The GitHub repository AlvaroVasquezAI/Maize_Leaf_Disease_Classification contains a labelled image folder "data" with 2 categories: phaeosphaeria leaf spot, southern rust. Examples follow, each with its label.

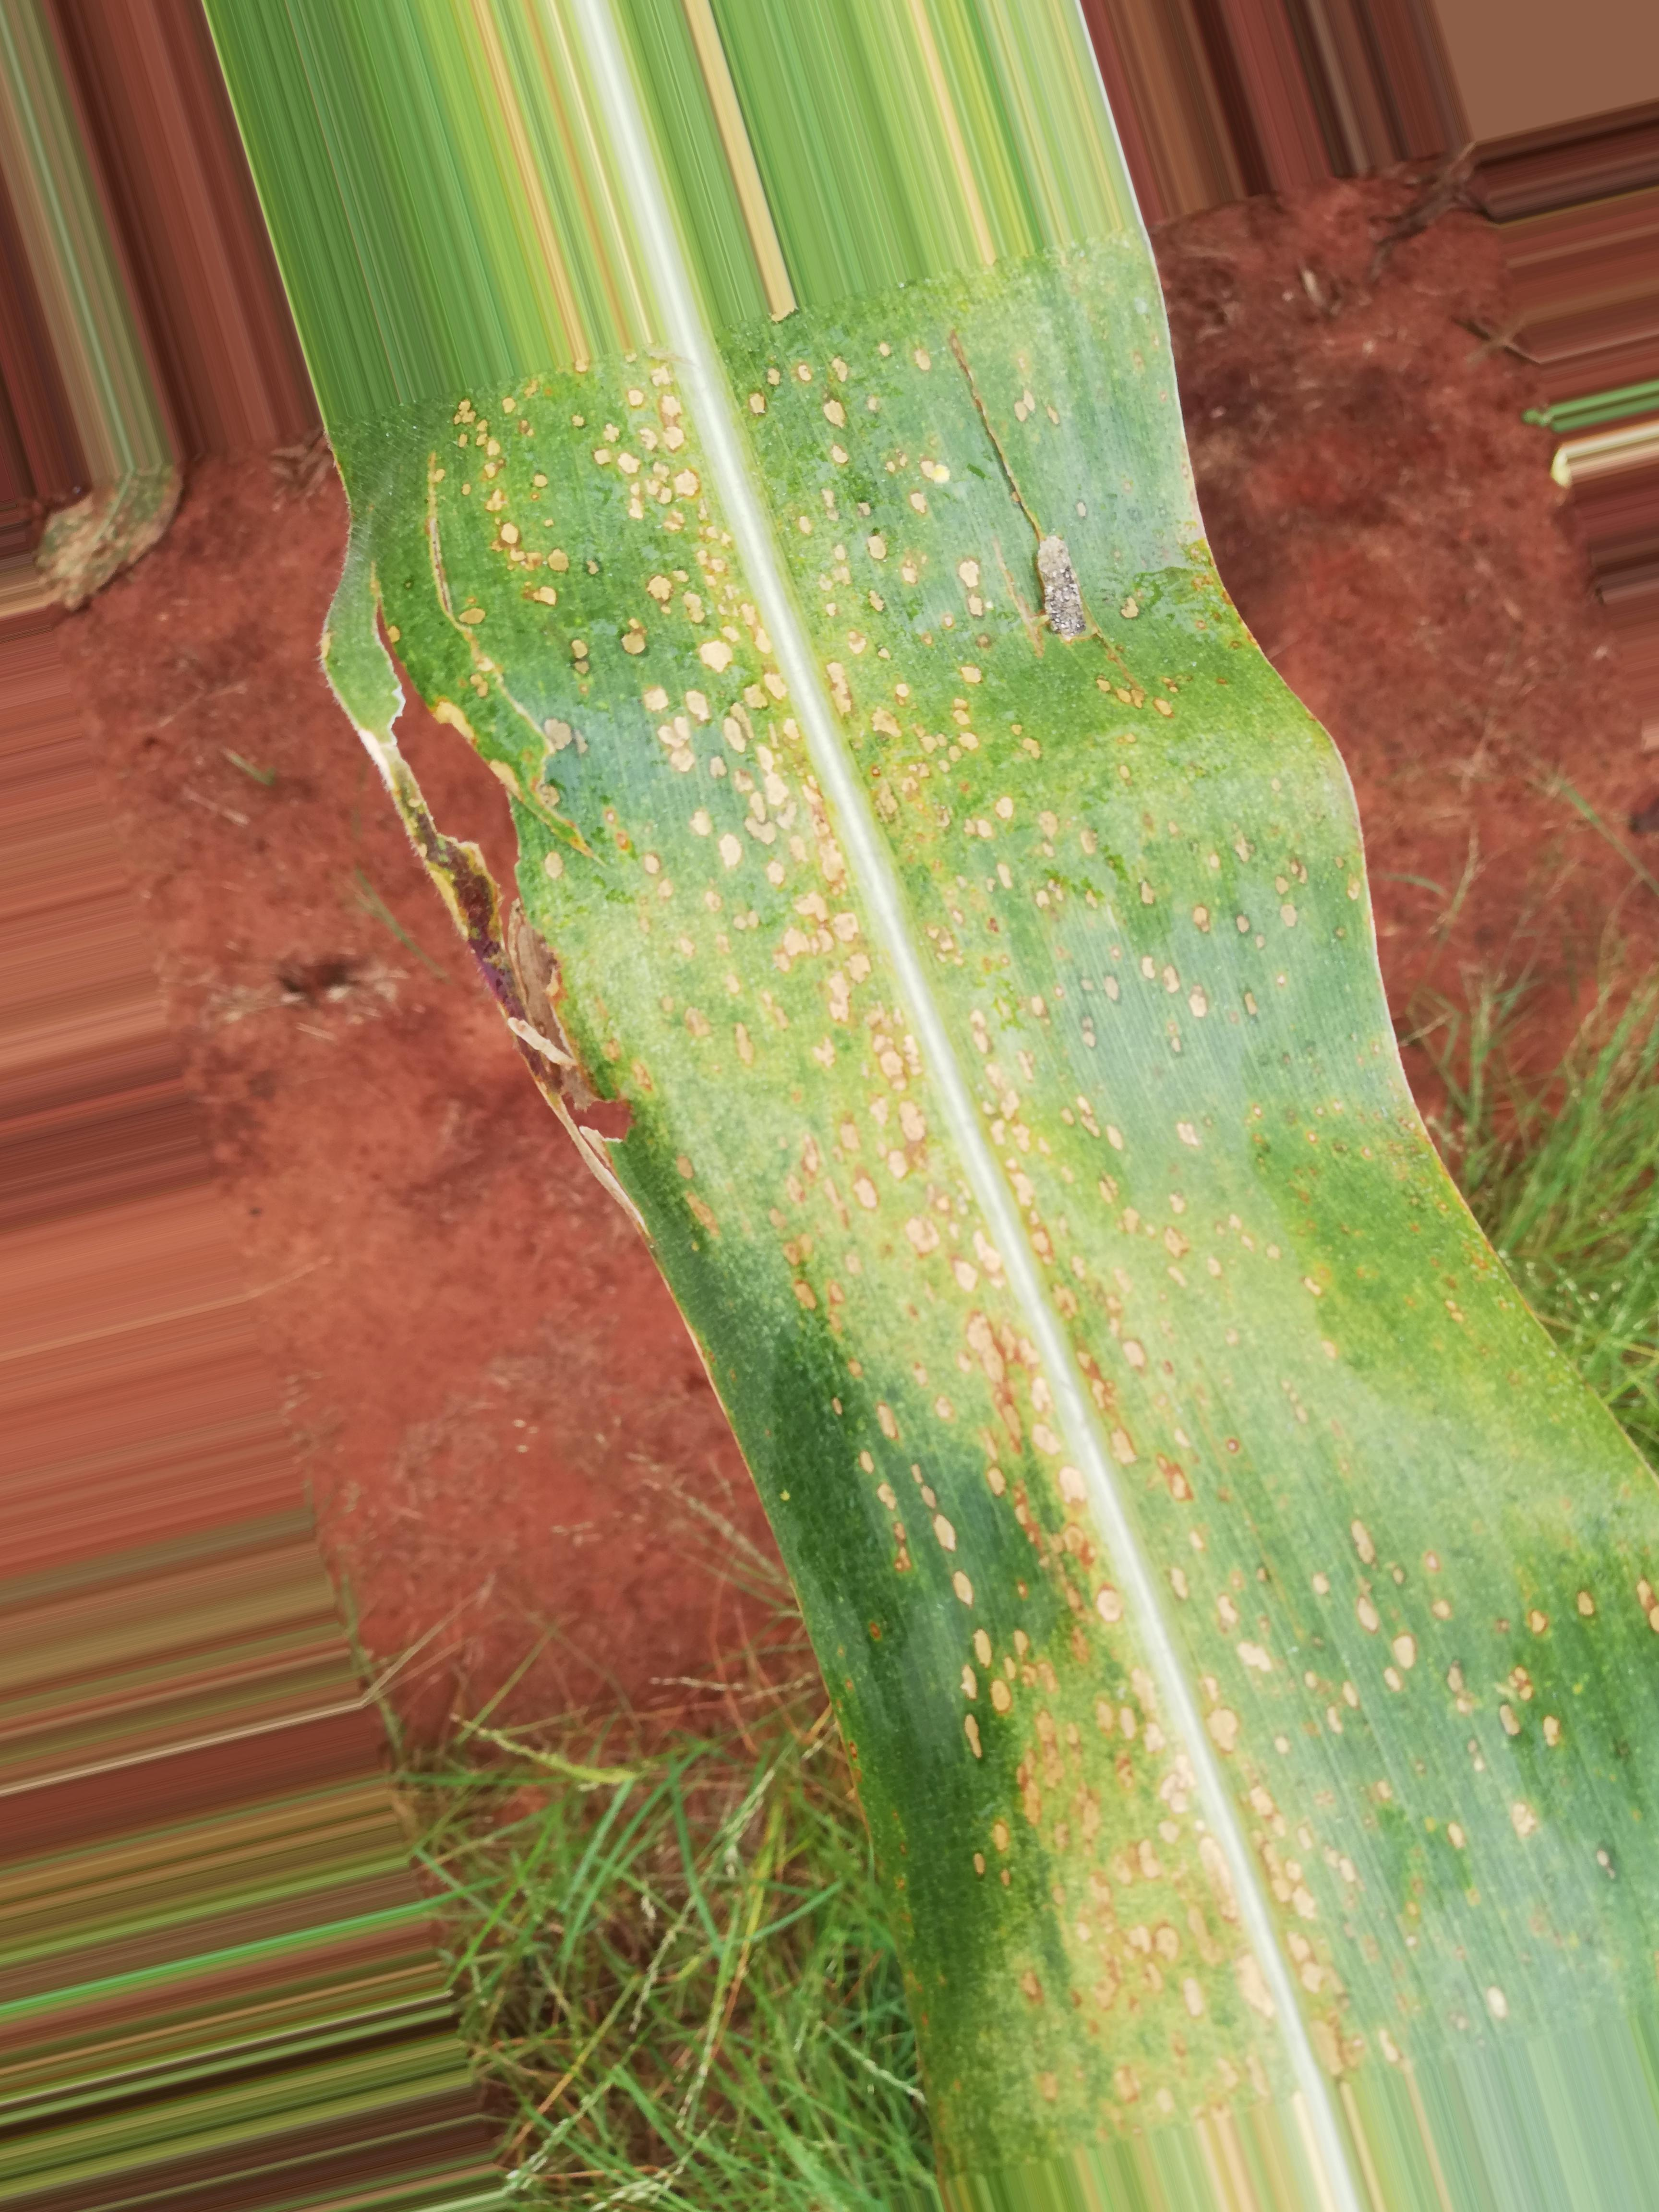
Label: southern rust

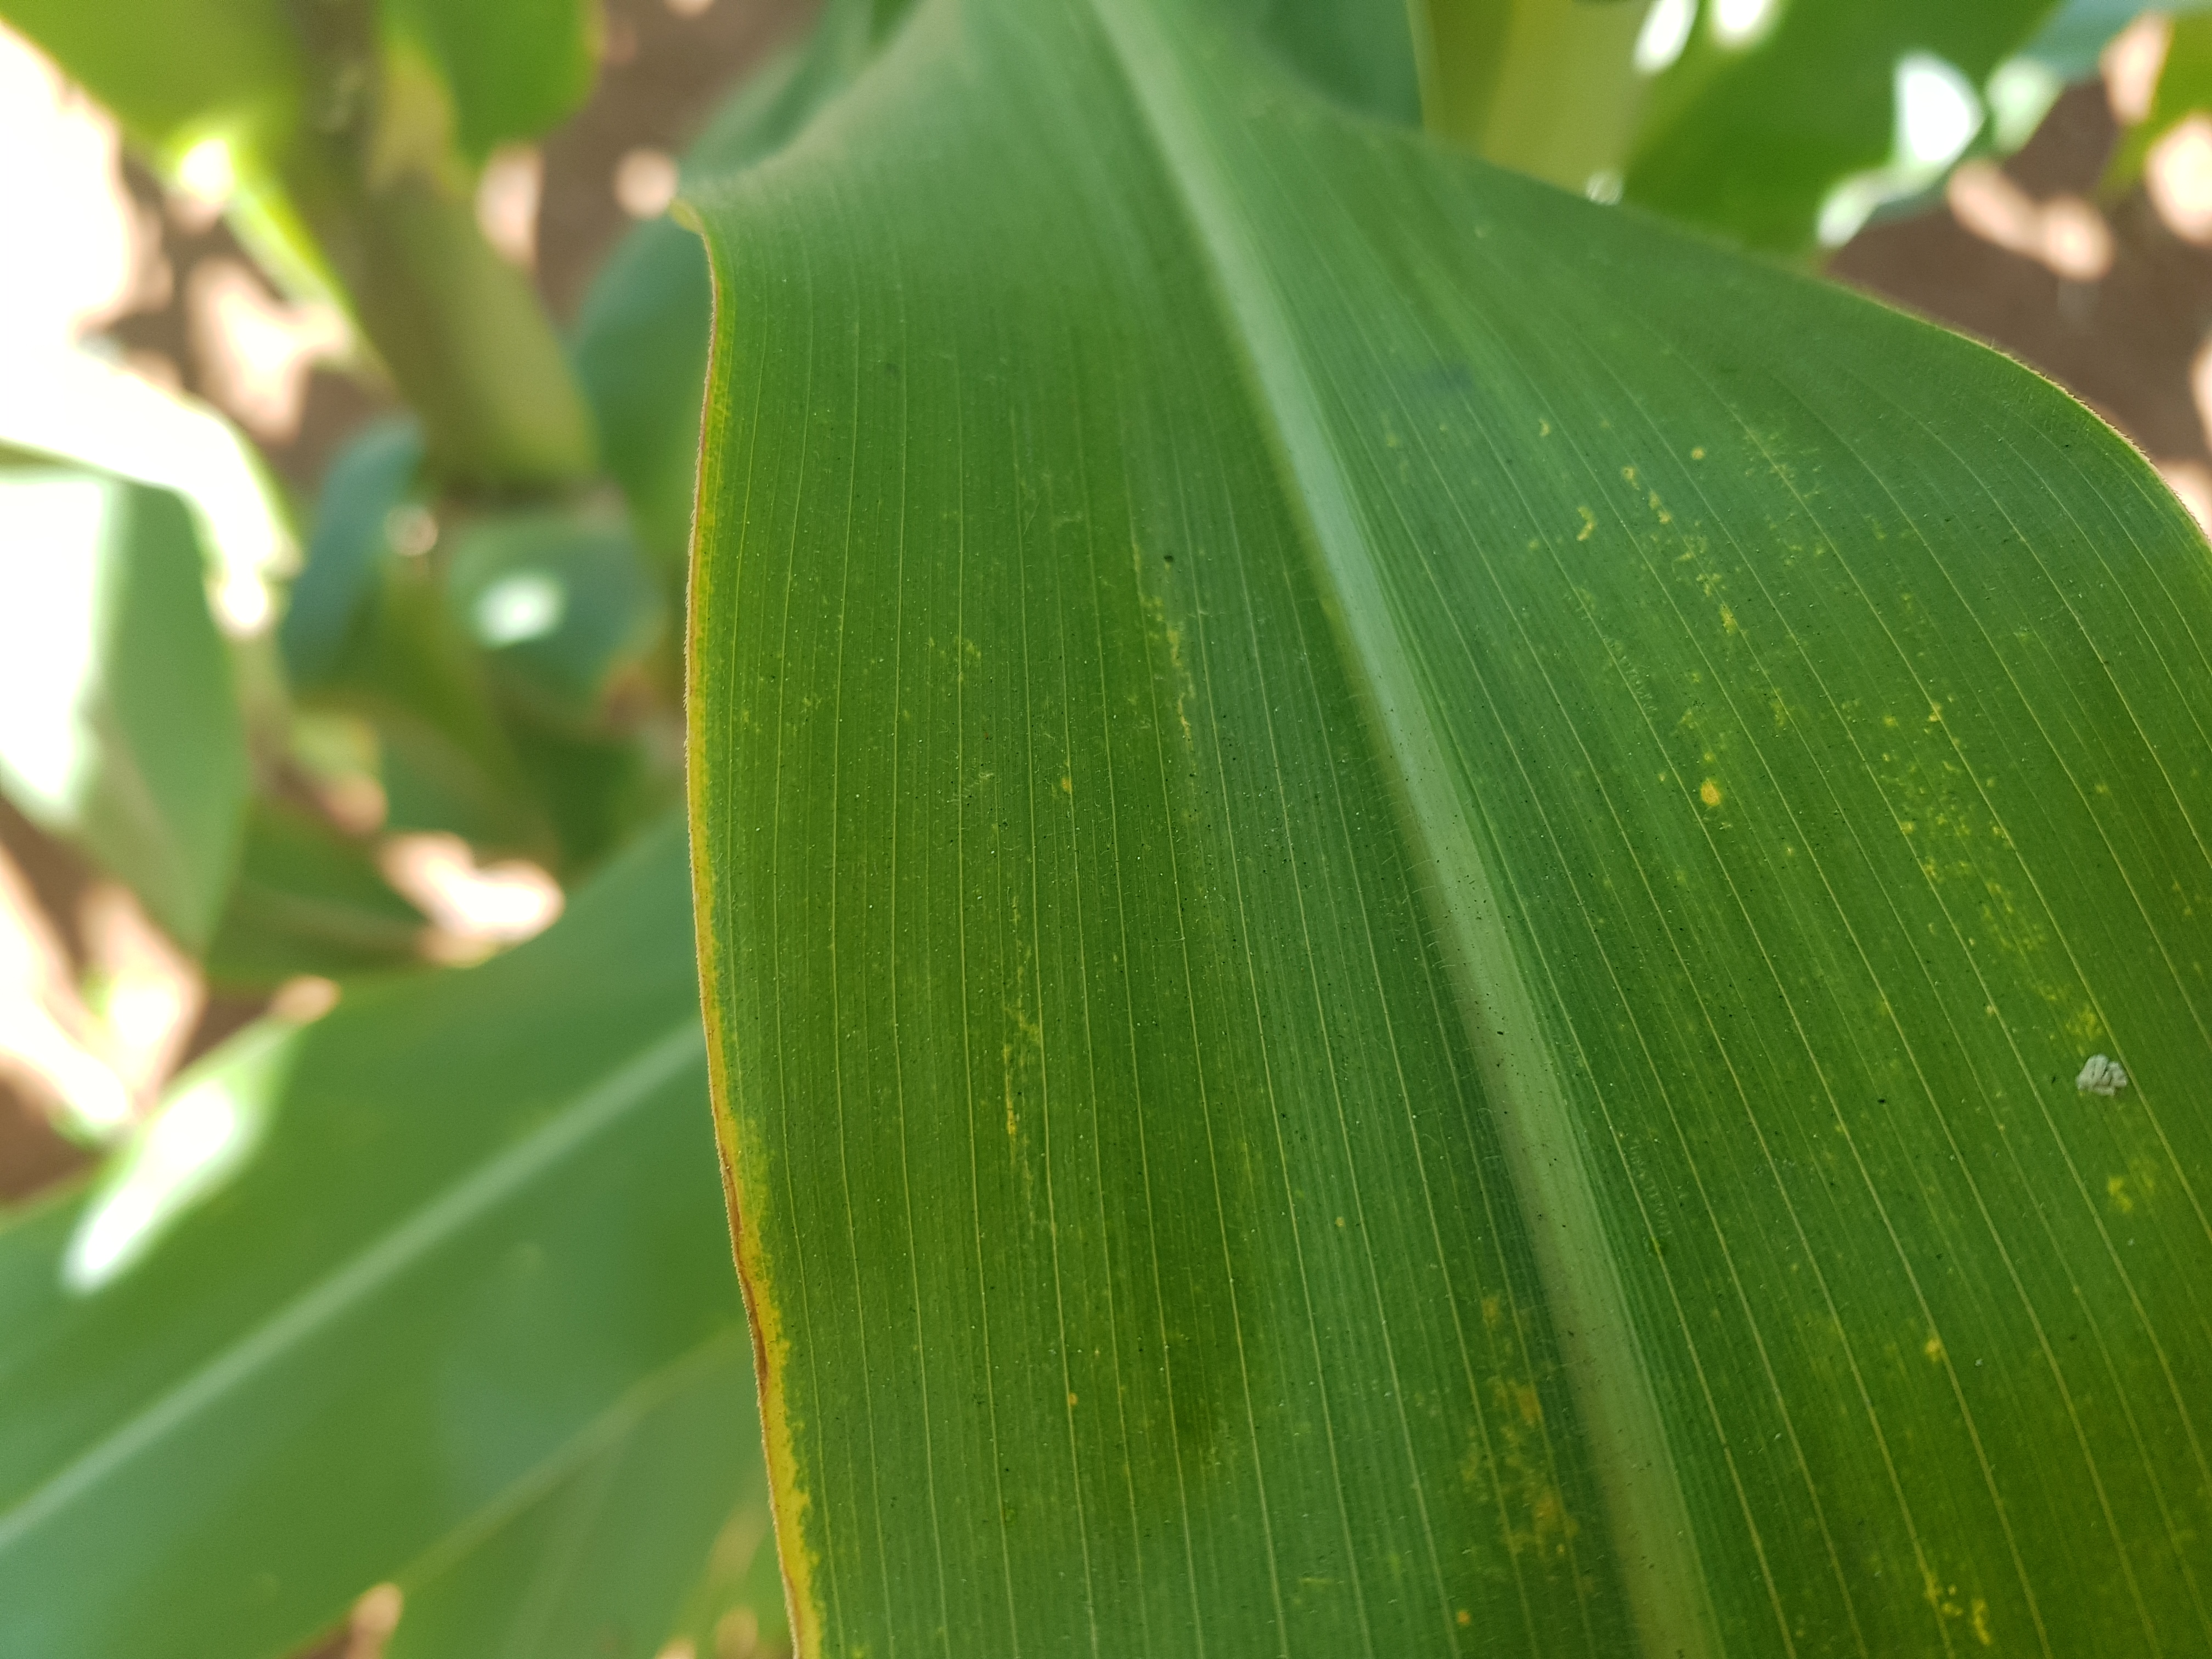
Label: phaeosphaeria leaf spot

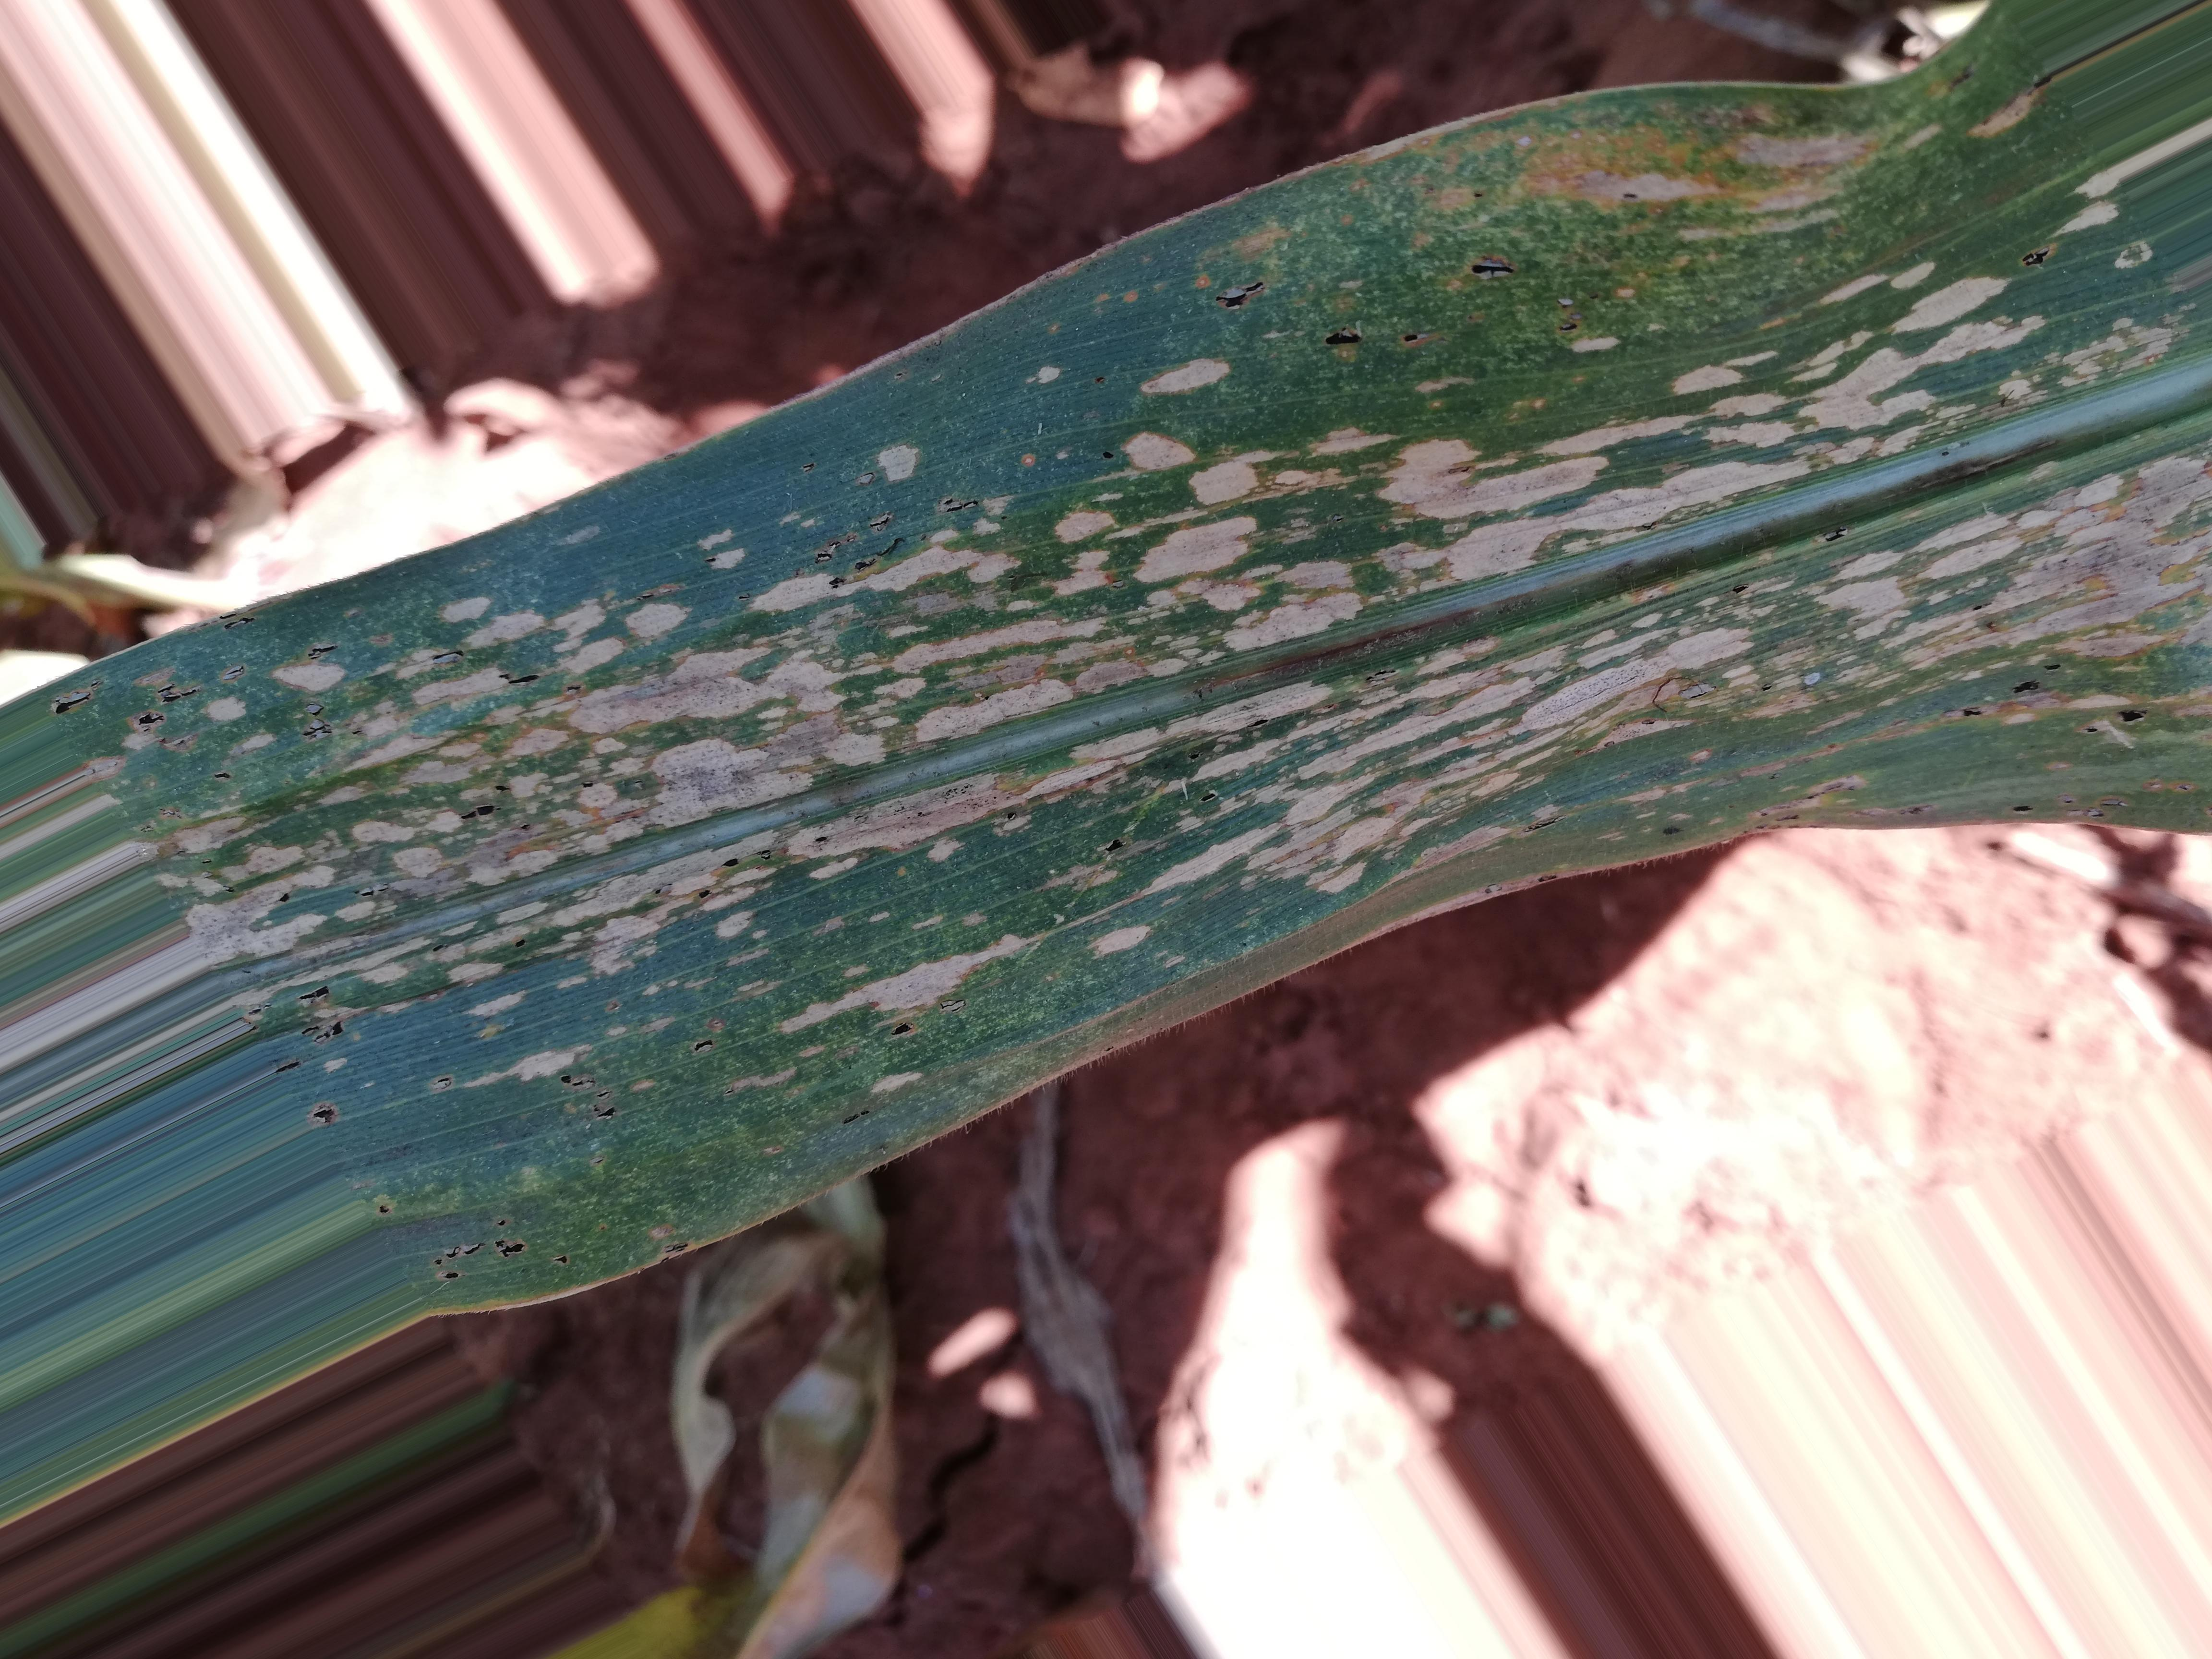
Label: southern rust

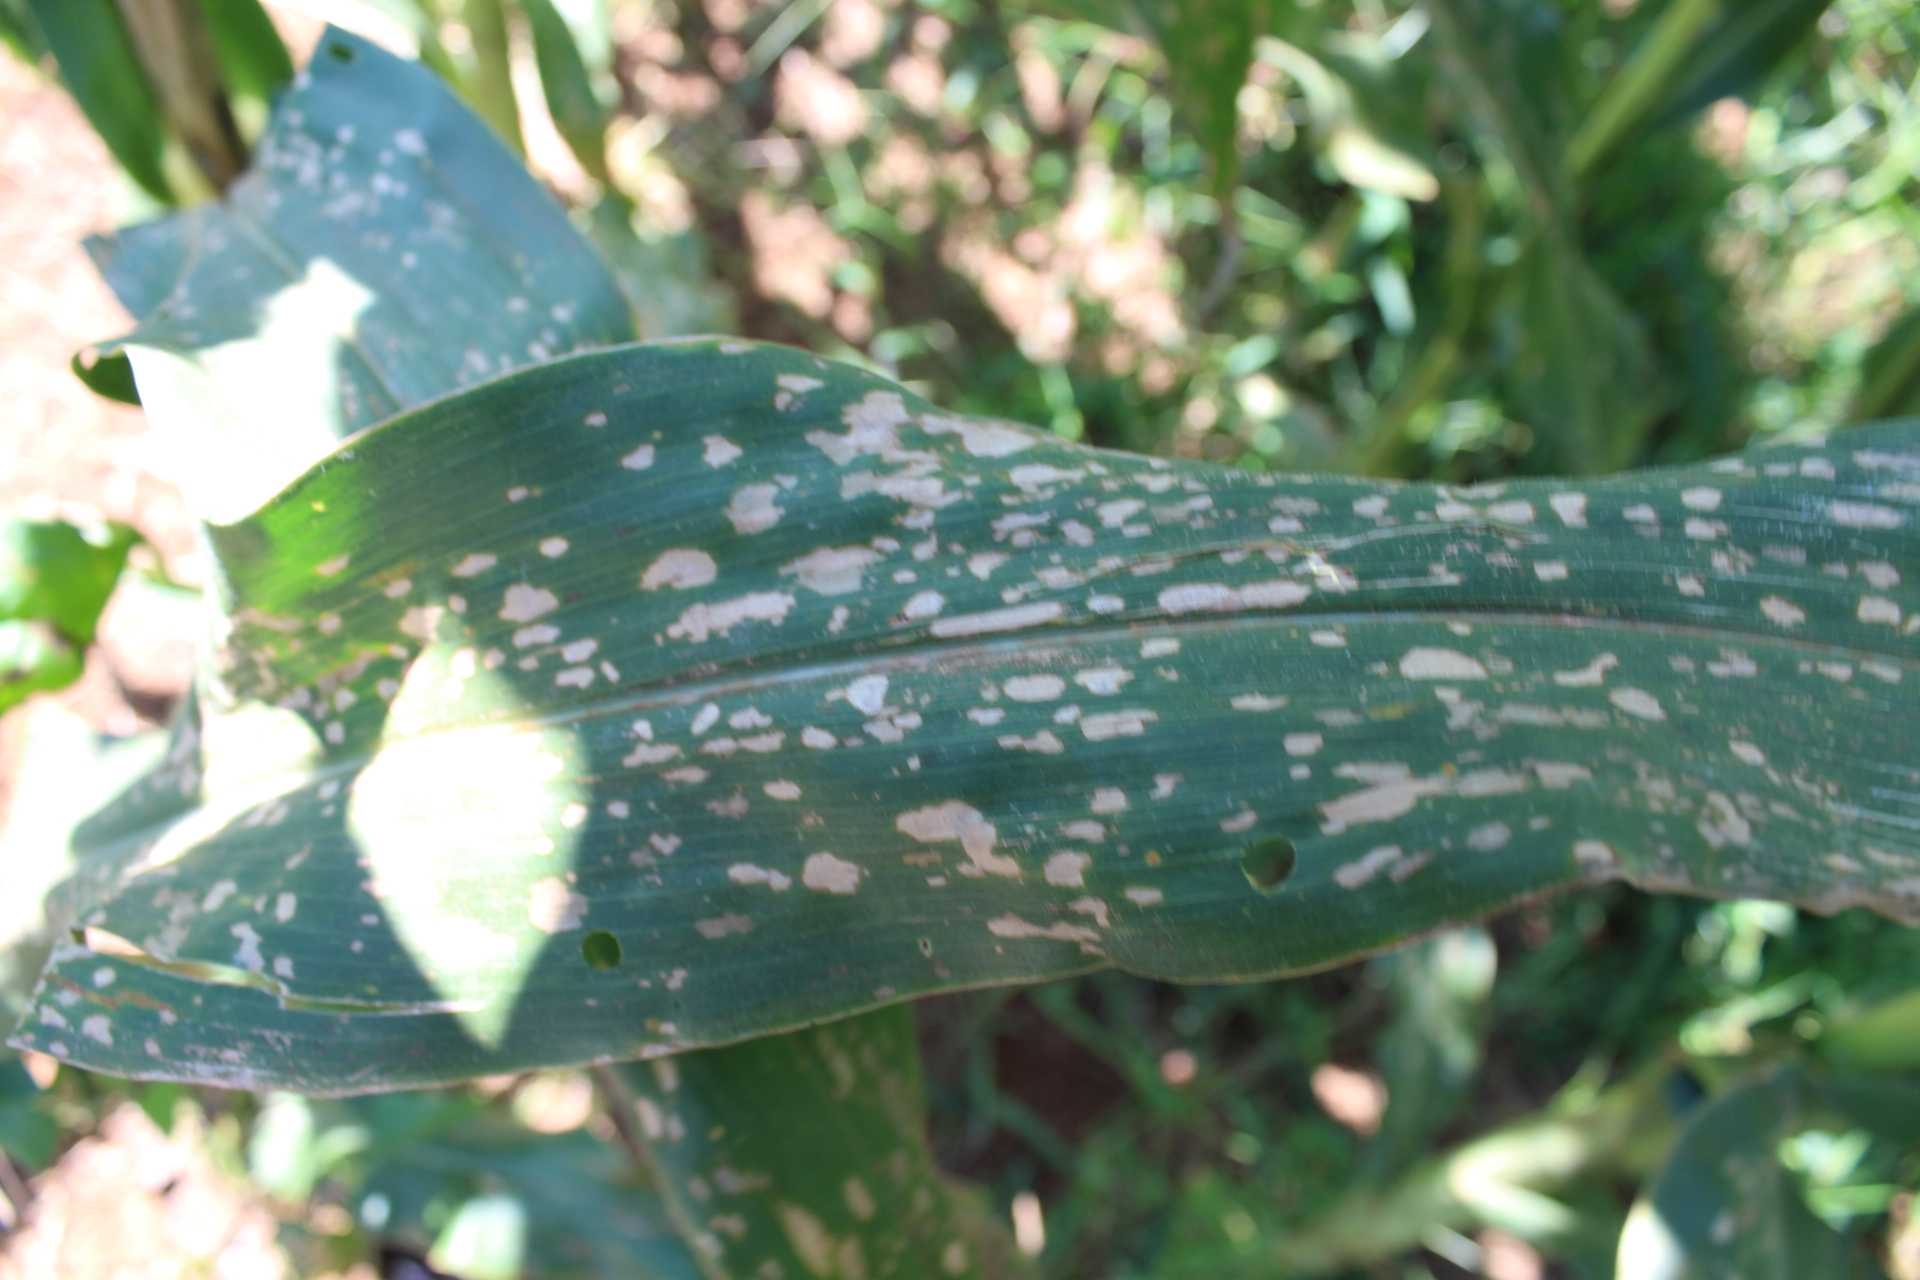
Label: phaeosphaeria leaf spot

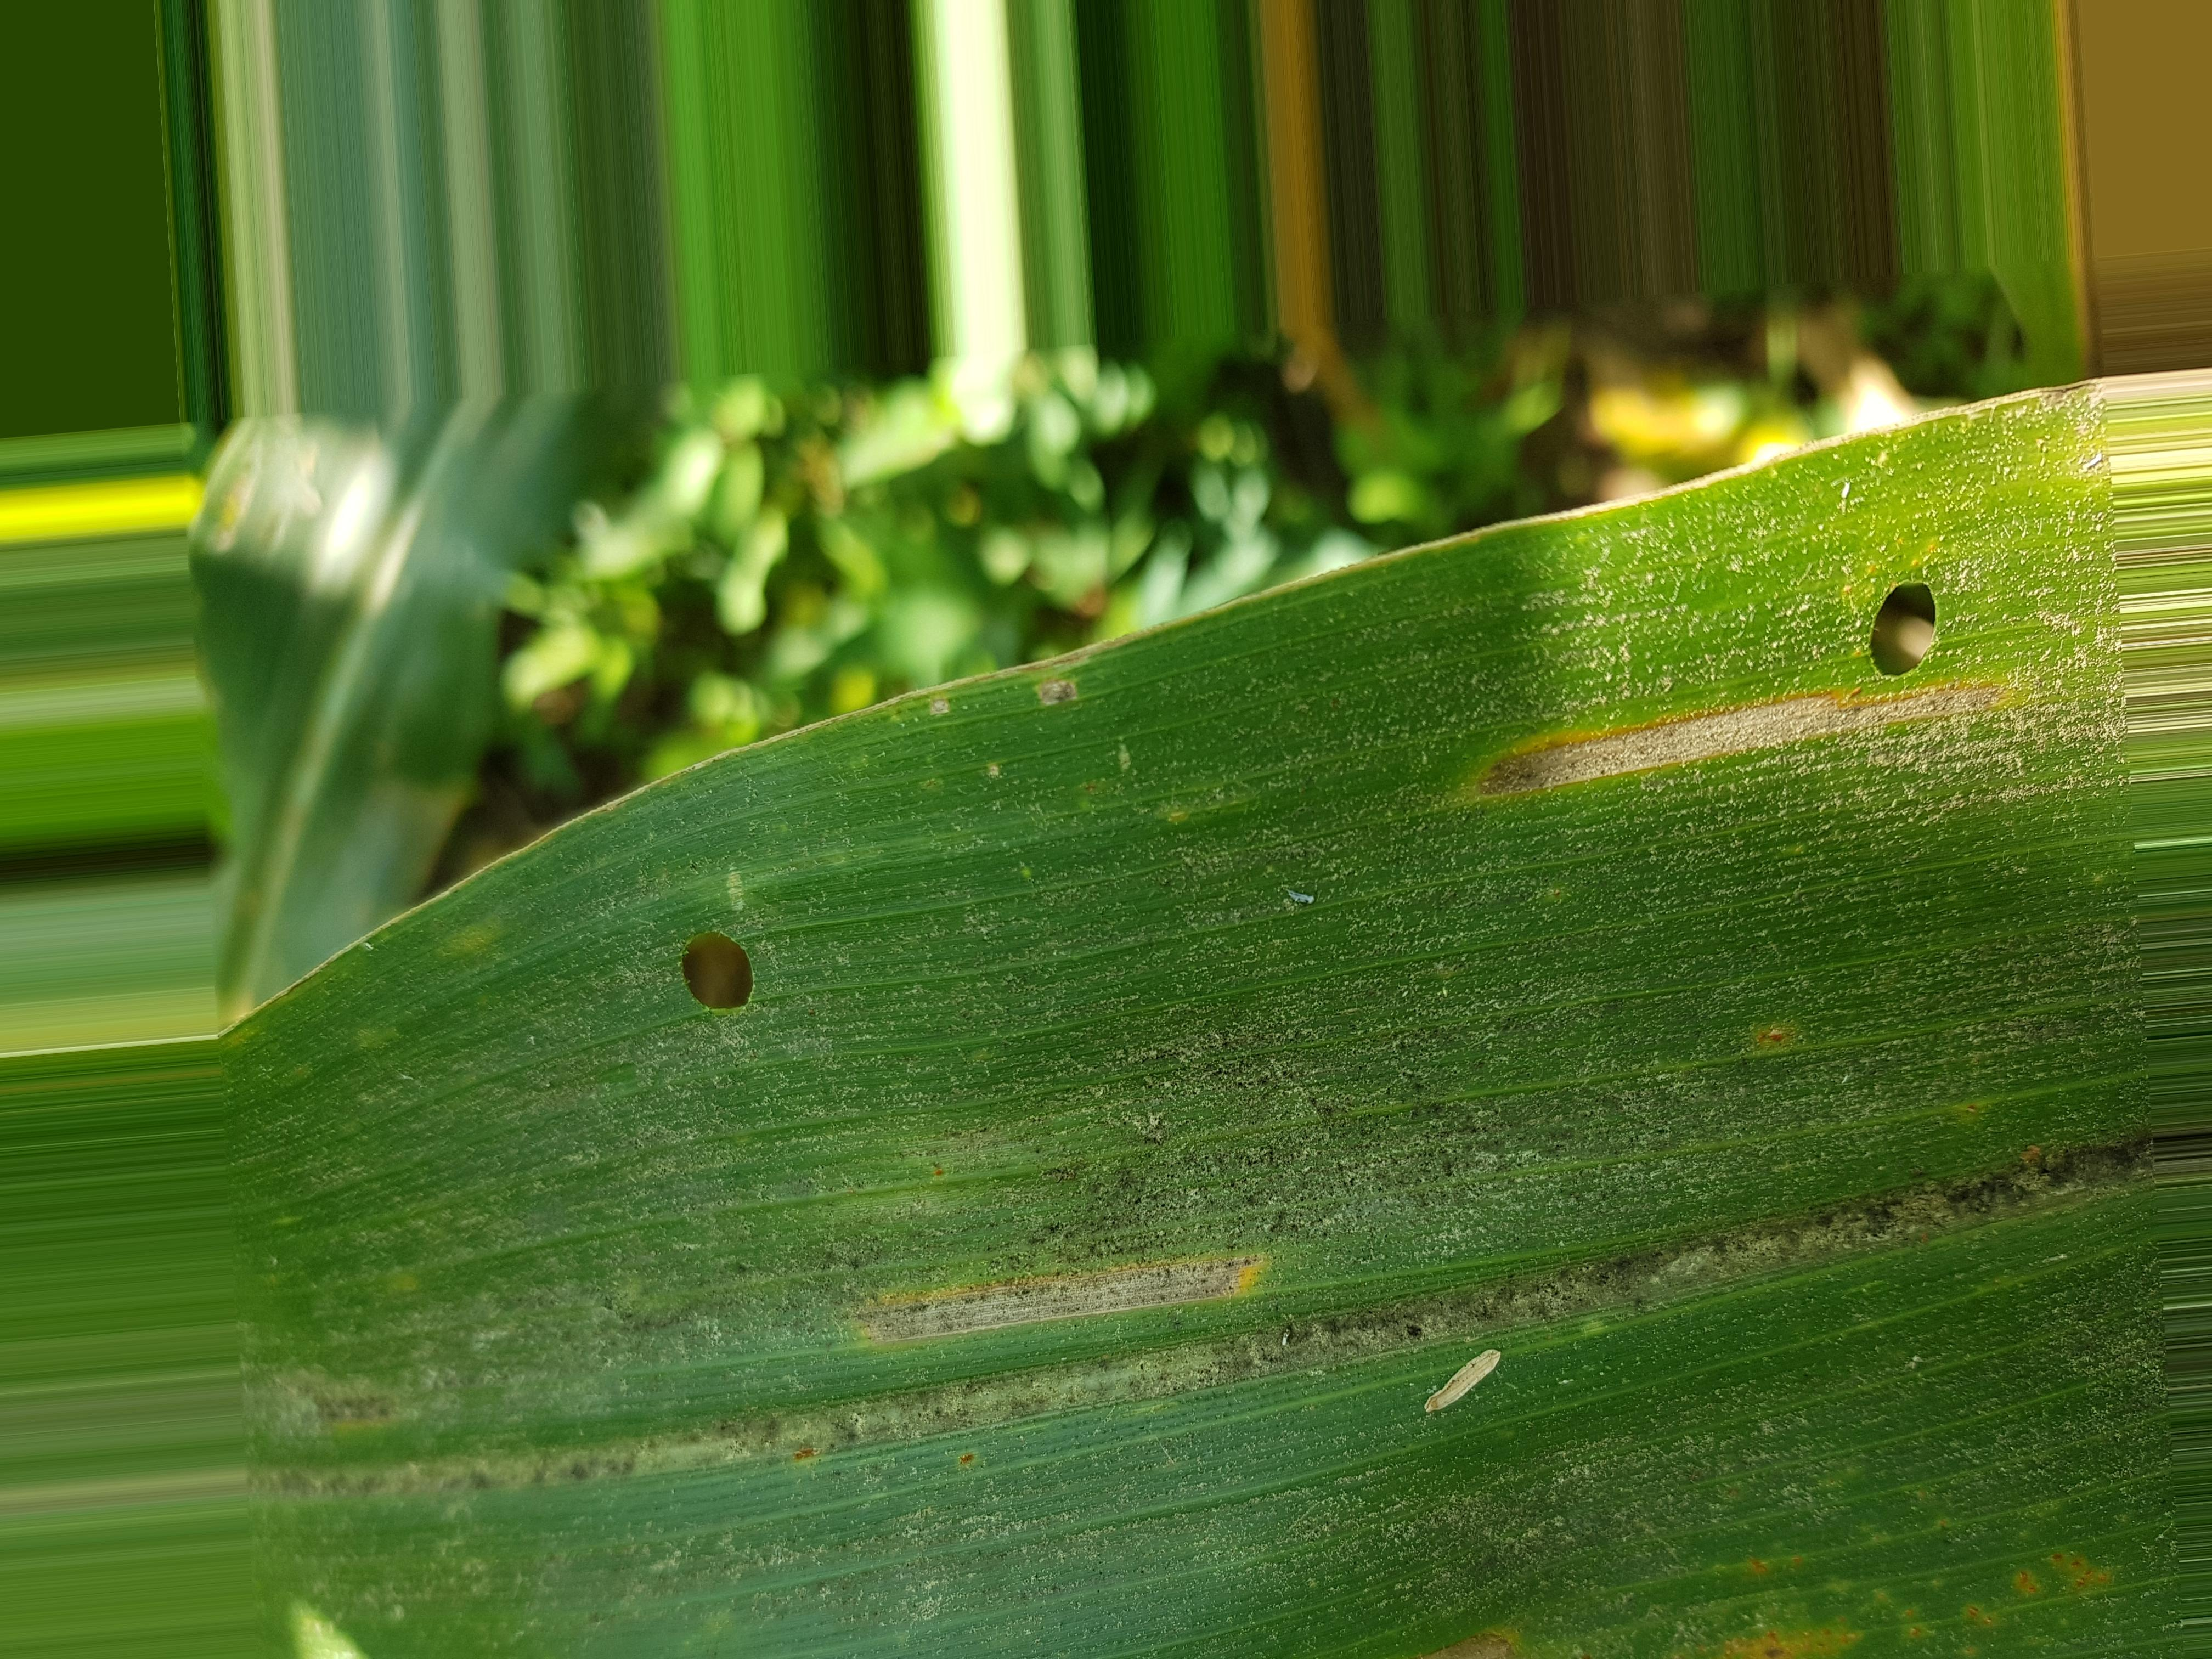
Label: southern rust

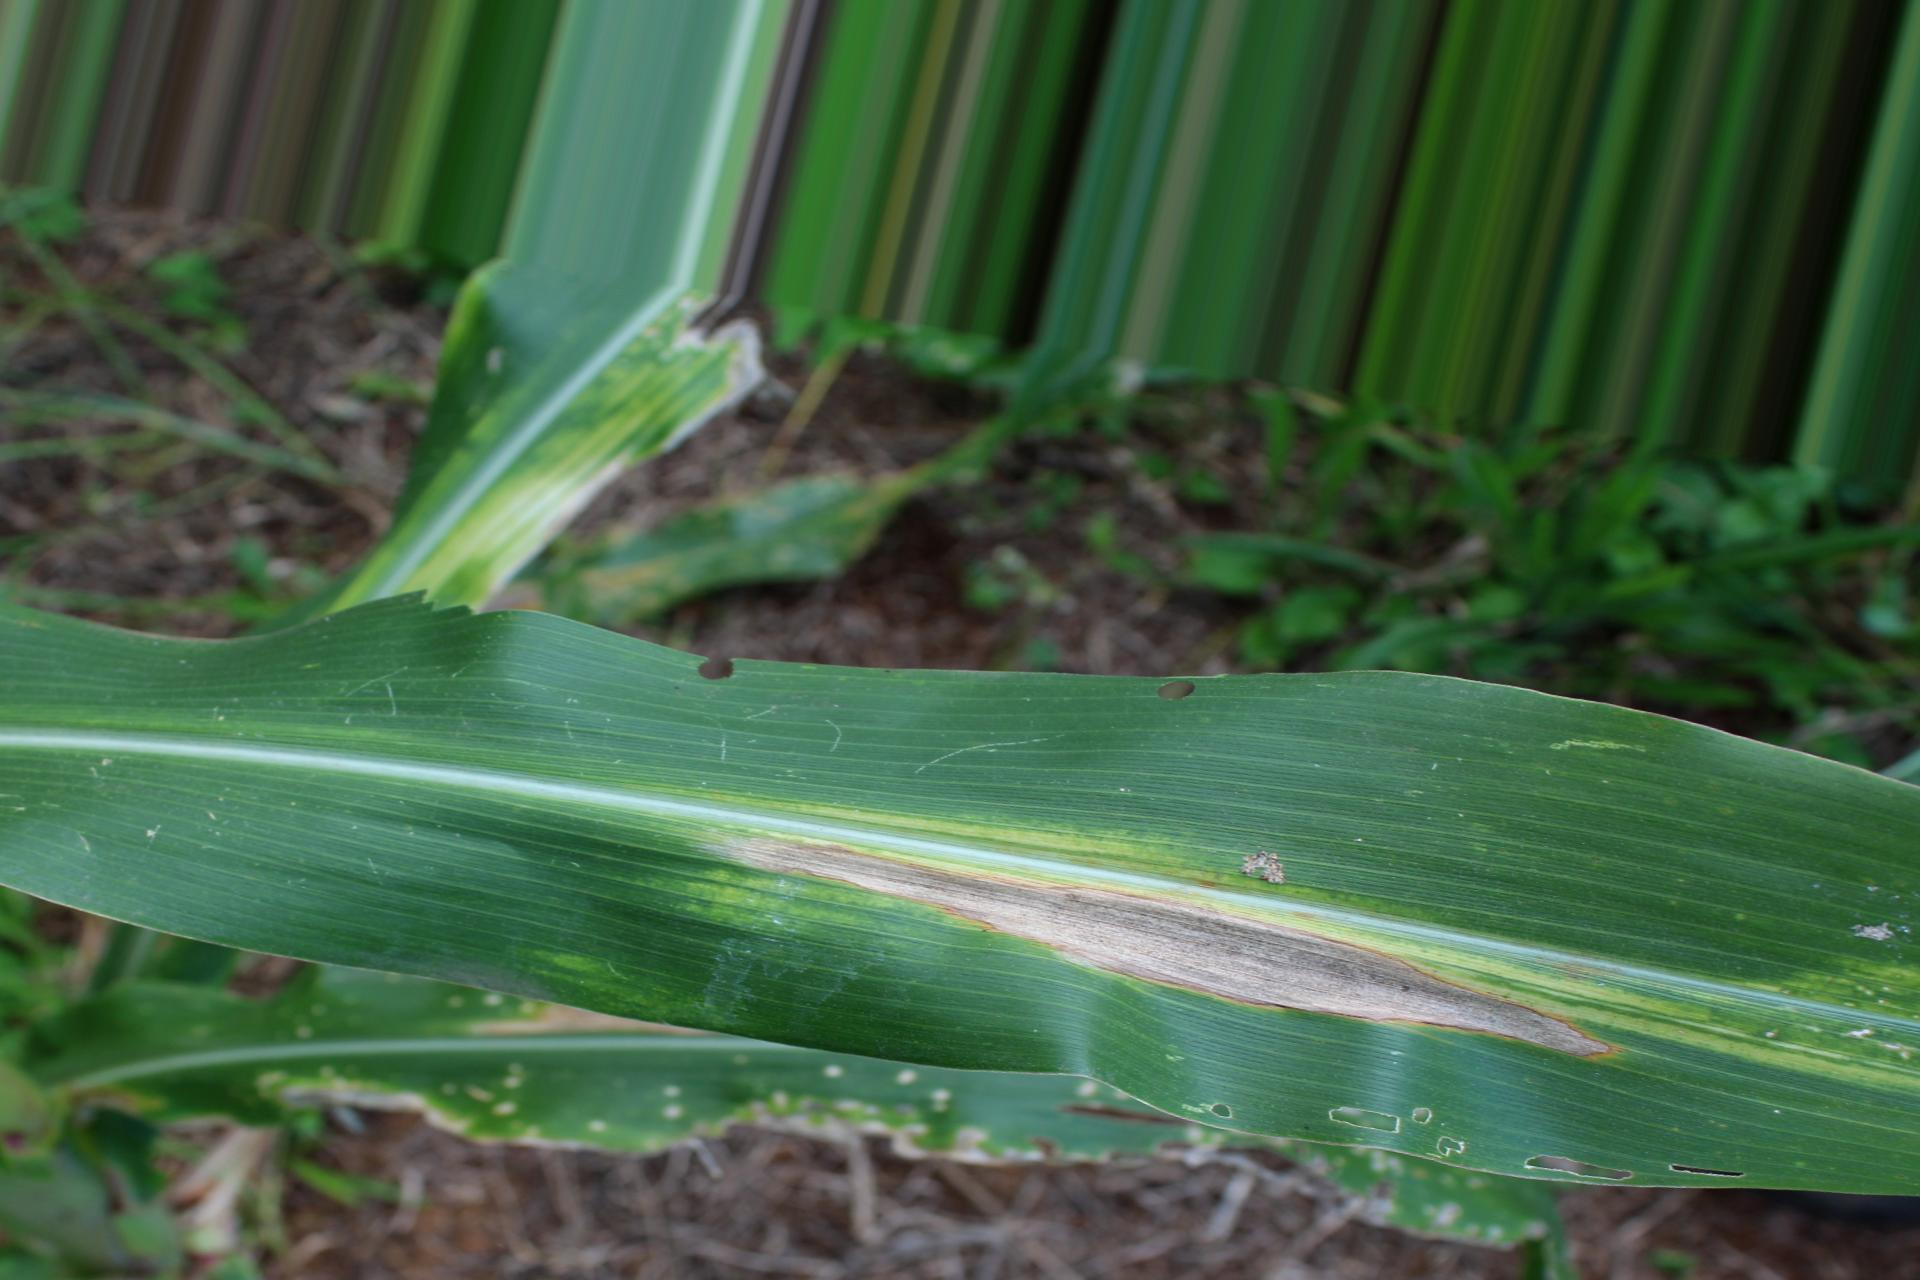
Label: phaeosphaeria leaf spot
